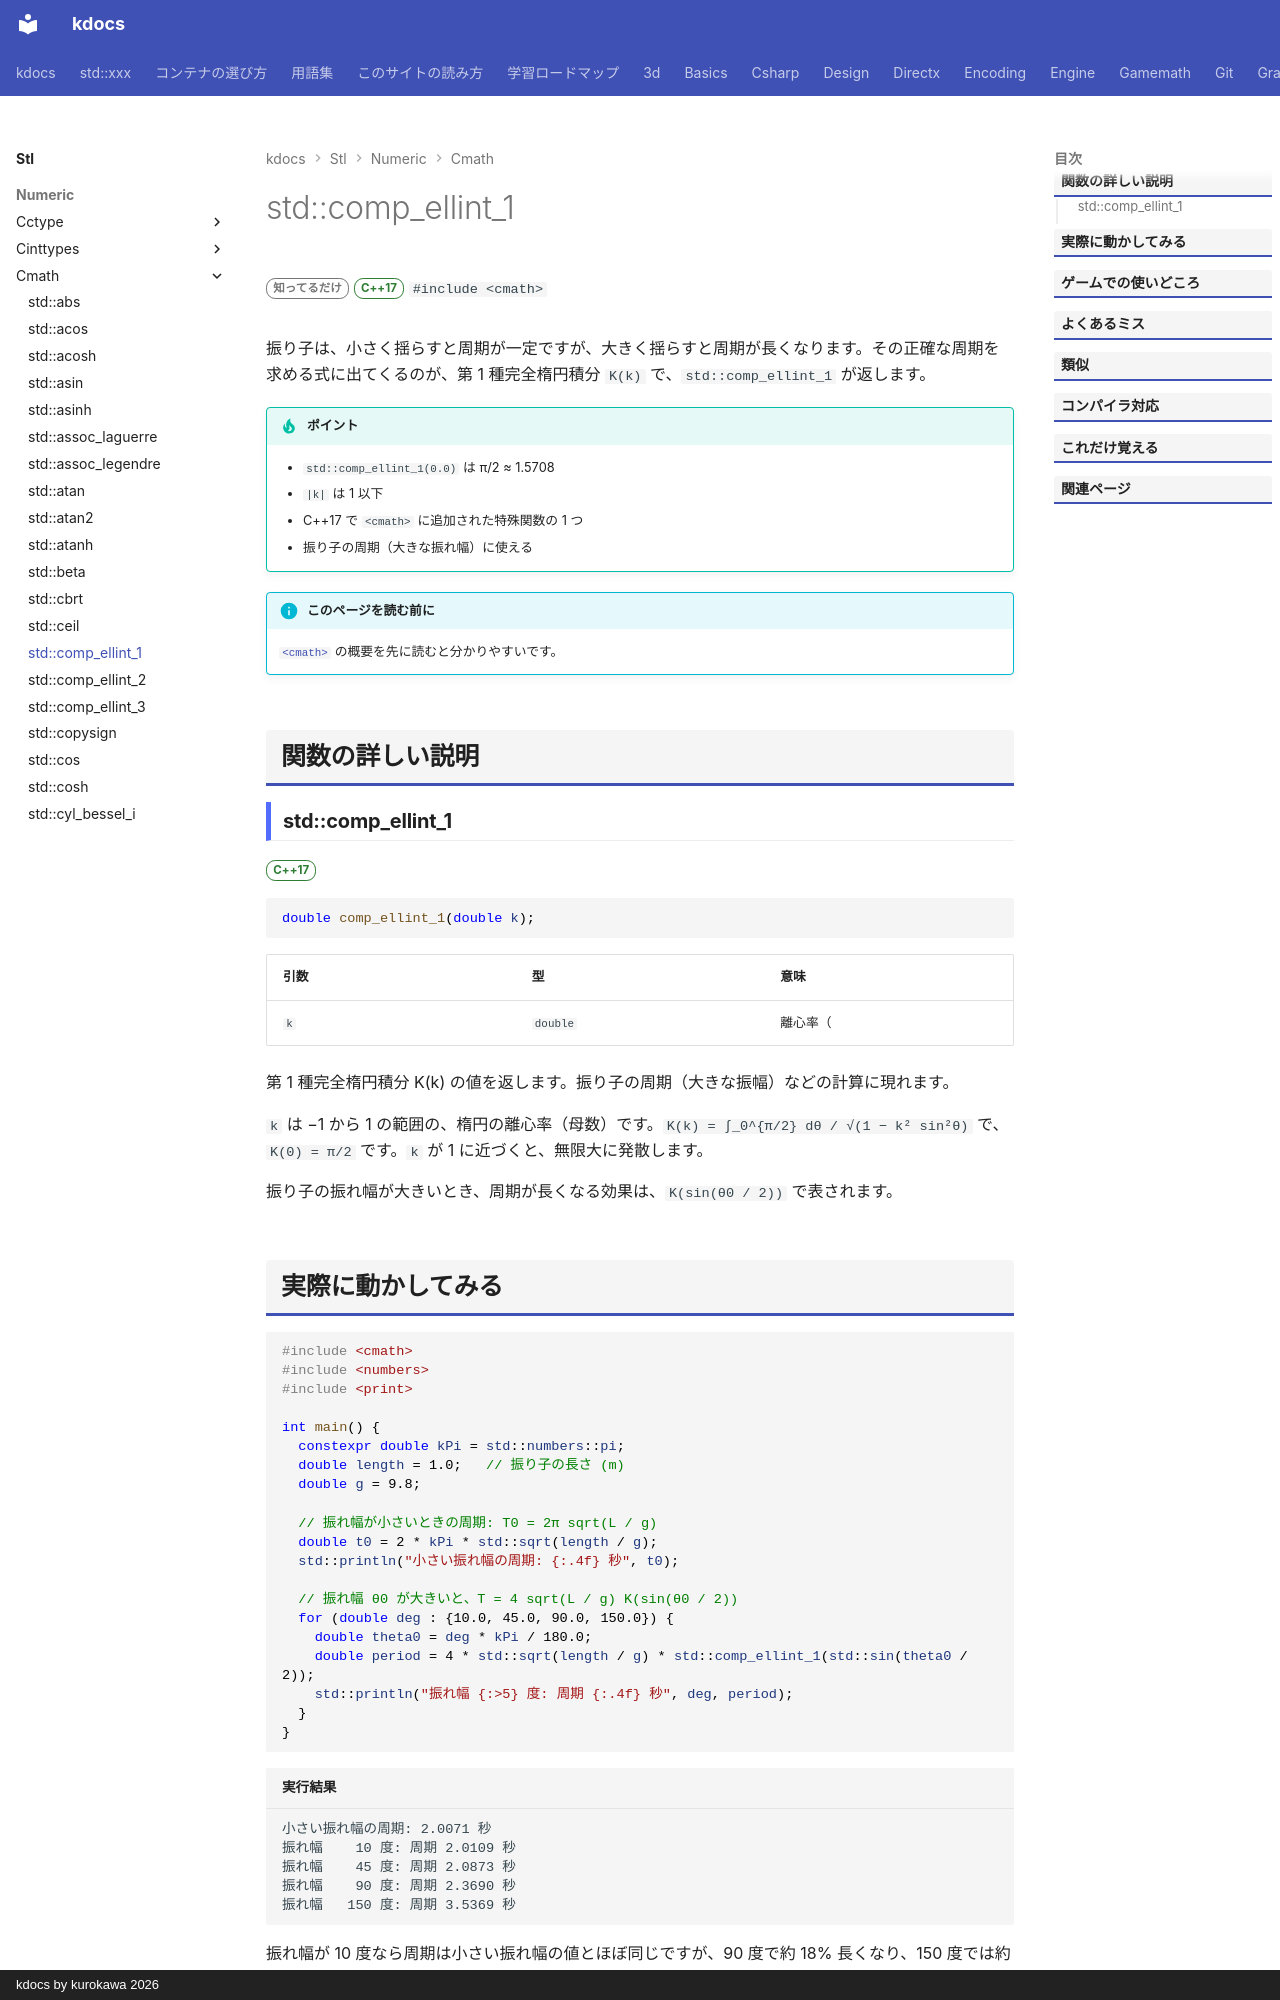

repository: qwzxdf/kdocs · page: stl/numeric/cmath/comp_ellint_1/index.html · generator: mkdocs · copyright: kdocs by kurokawa 2026

---
title: std::comp_ellint_1
summary: "第 1 種完全楕円積分を求める。"
order: 900
group: 数学関数（<cmath>）
tags:
  - 数値
---

# std::comp_ellint_1

<div class="page-badges" markdown>
<span class="rank rank-rare">知ってるだけ</span>
<span class="ver ver-17">C++17</span>
`#include <cmath>`
</div>

振り子は、小さく揺らすと周期が一定ですが、大きく揺らすと周期が長くなります。その正確な周期を求める式に出てくるのが、第 1 種完全楕円積分 `K(k)` で、`std::comp_ellint_1` が返します。

!!! tip "ポイント"
    - `std::comp_ellint_1(0.0)` は π/2 ≈ 1.5708
    - `|k|` は 1 以下
    - C++17 で `<cmath>` に追加された特殊関数の 1 つ
    - 振り子の周期（大きな振れ幅）に使える

!!! info "このページを読む前に"
    [`<cmath>`](../cmath.md) の概要を先に読むと分かりやすいです。

## 関数の詳しい説明

### std::comp_ellint_1 {#comp_ellint_1}

<span class="ver ver-17">C++17</span>

```cpp
double comp_ellint_1(double k);
```

| 引数 | 型 | 意味 |
| --- | --- | --- |
| `k` | `double` | 離心率（|k| ≤ 1） |

第 1 種完全楕円積分 K(k) の値を返します。振り子の周期（大きな振幅）などの計算に現れます。

`k` は −1 から 1 の範囲の、楕円の離心率（母数）です。`K(k) = ∫_0^{π/2} dθ / √(1 − k² sin²θ)` で、`K(0) = π/2` です。`k` が 1 に近づくと、無限大に発散します。

振り子の振れ幅が大きいとき、周期が長くなる効果は、`K(sin(θ0 / 2))` で表されます。
